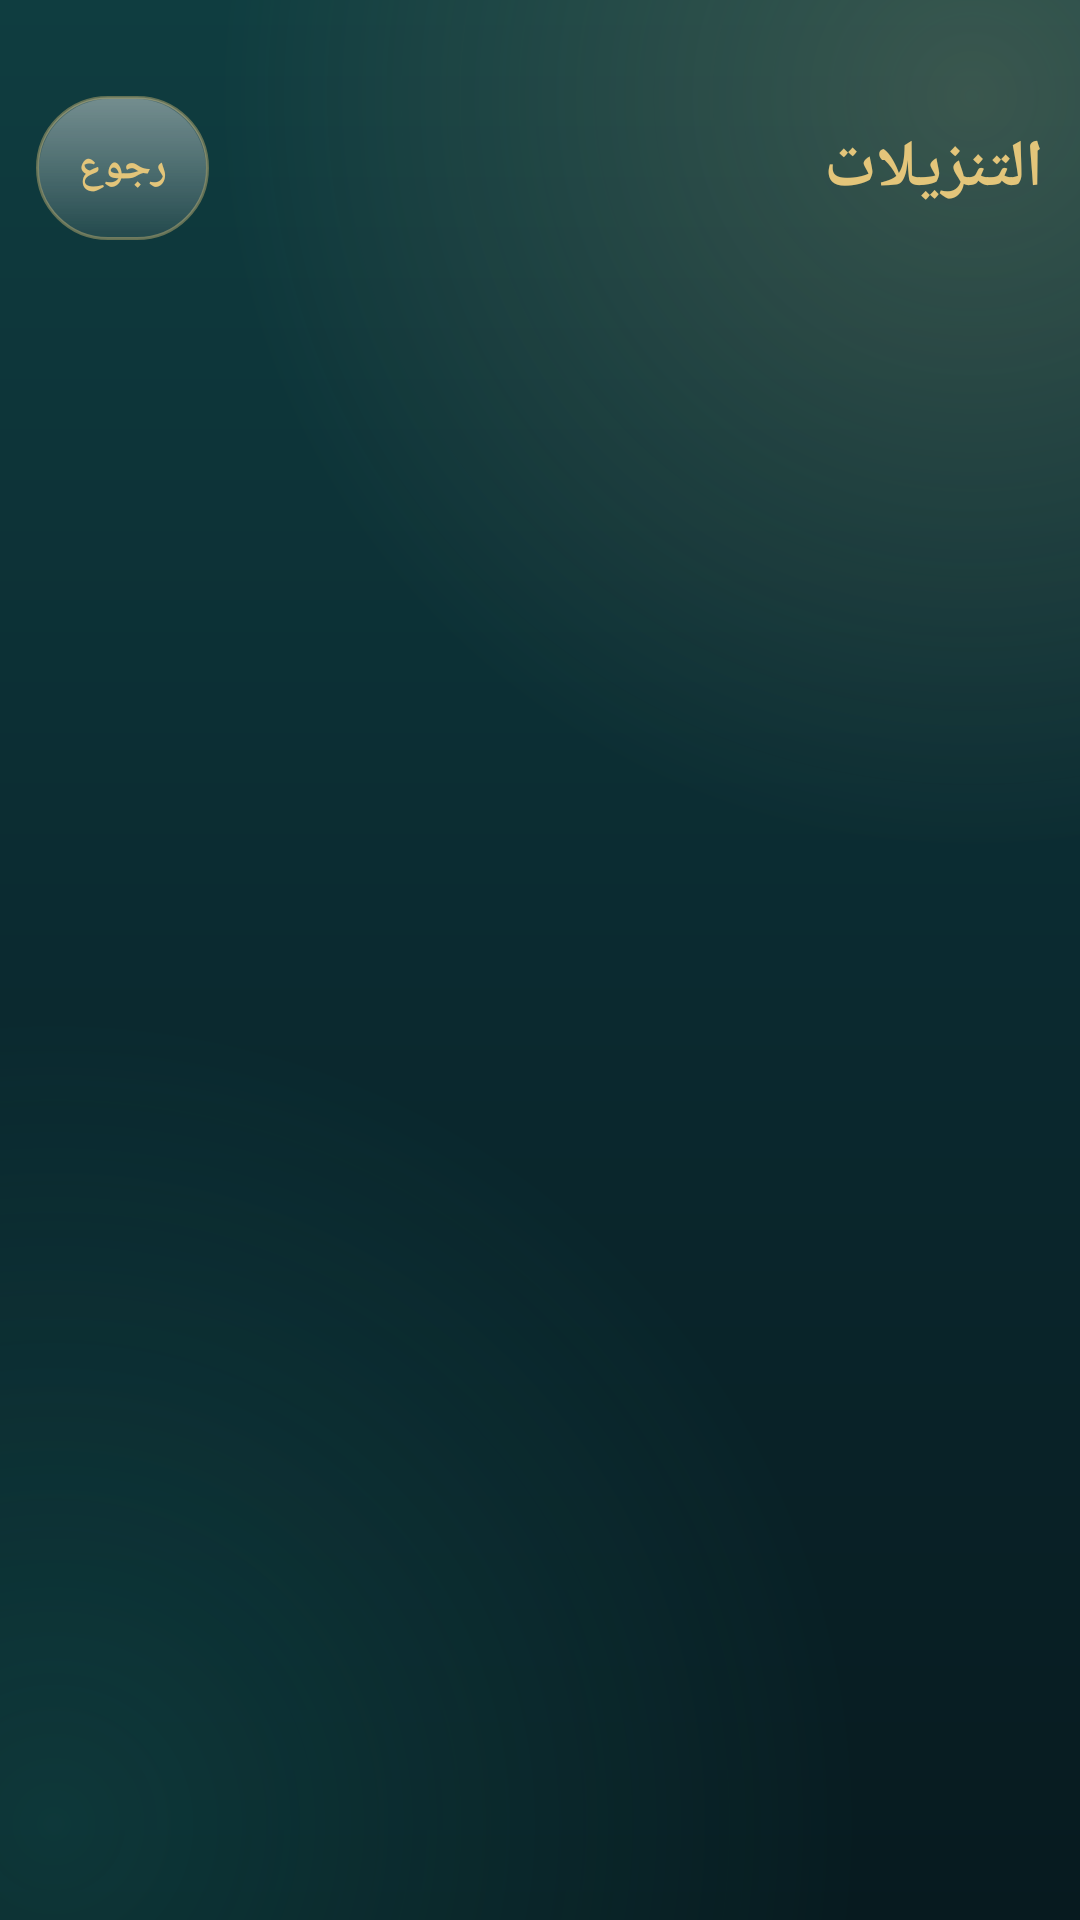

The Android layout XML behind this screen, and the referenced resources:
<!-- AndroidManifest.xml: application theme Theme.Mushafi.Emerald -->
<!-- res/layout/activity_downloads.xml -->
<?xml version="1.0" encoding="utf-8"?>
<LinearLayout xmlns:android="http://schemas.android.com/apk/res/android"
    android:layout_width="match_parent"
    android:layout_height="match_parent"
    android:background="?attr/appBackground"
    android:orientation="vertical">

    <LinearLayout
        android:layout_width="match_parent"
        android:layout_height="wrap_content"
        android:gravity="center_vertical"
        android:orientation="horizontal"
        android:paddingStart="12dp"
        android:paddingEnd="12dp"
        android:paddingTop="32dp"
        android:paddingBottom="8dp">

        <TextView
            android:layout_width="0dp"
            android:layout_height="wrap_content"
            android:layout_weight="1"
            android:text="@string/btn_downloads"
            android:textColor="?attr/accent"
            android:textSize="22sp"
            android:textStyle="bold" />

        <Button
            style="@style/ChipButton"
            android:id="@+id/btn_back"
            android:layout_width="wrap_content"
            android:layout_height="wrap_content"
            android:text="@string/btn_back" />
    </LinearLayout>

    <TextView
        android:id="@+id/download_empty"
        android:layout_width="match_parent"
        android:layout_height="wrap_content"
        android:padding="24dp"
        android:gravity="center"
        android:text="@string/download_empty"
        android:textColor="?attr/textMuted"
        android:visibility="gone" />

    <androidx.recyclerview.widget.RecyclerView
        android:id="@+id/download_list"
        android:layout_width="match_parent"
        android:layout_height="0dp"
        android:layout_weight="1" />
</LinearLayout>
<!-- resources referenced by this layout -->
<resources>
  <string name="btn_back">رجوع</string>
  <string name="btn_downloads">التنزيلات</string>
  <string name="download_empty">لا توجد تنزيلات بعد. نزّل سورة من صفحة القارئ.</string>
  <style name="ChipButton" parent="Widget.AppCompat.Button.Borderless">
          <item name="android:background">@drawable/bg_chip</item>
          <item name="android:textColor">?attr/accent</item>
          <item name="android:textSize">14sp</item>
          <item name="android:textStyle">bold</item>
          <item name="android:textAllCaps">false</item>
          <item name="android:minHeight">48dp</item>
          <item name="android:minWidth">48dp</item>
          <item name="android:paddingStart">14dp</item>
          <item name="android:paddingEnd">14dp</item>
      </style>
  <style name="Theme.Mushafi.Emerald" parent="Theme.Mushafi">
          <item name="appBackground">@drawable/bg_app_emerald</item>
          <item name="android:windowBackground">@drawable/bg_app_emerald</item>
          <item name="glassTop">#40FFFFFF</item>
          <item name="glassBottom">#14FFFFFF</item>
          <item name="glassStroke">#66E3C57A</item>
          <item name="glassGloss">#38FFFFFF</item>
          <item name="textPrimary">#F7F1E1</item>
          <item name="textMuted">#B9C7BE</item>
          <item name="accent">#E3C57A</item>
          <item name="accentSoft">#F3E5BC</item>
          <item name="onAccent">#06291E</item>
          <item name="android:statusBarColor">#06291E</item>
          <item name="android:navigationBarColor">#06291E</item>
          <item name="android:windowLightStatusBar">false</item>
          <item name="android:windowLightNavigationBar">false</item>
      </style>
  <!-- drawable bg_chip (drawable) -->
  <?xml version="1.0" encoding="utf-8"?>
  <ripple xmlns:android="http://schemas.android.com/apk/res/android"
      android:color="?attr/accentSoft">
      <item>
          <layer-list>
              <item>
                  <shape android:shape="rectangle">
                      <gradient android:angle="270" android:startColor="?attr/glassTop" android:endColor="?attr/glassBottom" />
                      <corners android:radius="24dp" />
                      <stroke android:width="1dp" android:color="?attr/glassStroke" />
                  </shape>
              </item>
              <item android:left="1dp" android:right="1dp" android:top="1dp">
                  <shape android:shape="rectangle">
                      <gradient android:angle="270" android:startColor="?attr/glassGloss" android:endColor="#00FFFFFF" />
                      <corners android:radius="24dp" />
                  </shape>
              </item>
          </layer-list>
      </item>
  </ripple>
  <style name="Theme.Mushafi" parent="Theme.AppCompat.NoActionBar">
          <item name="colorPrimary">@color/emerald_deep</item>
          <item name="colorPrimaryDark">@color/emerald_rich</item>
          <item name="colorAccent">?attr/accent</item>
          <item name="android:layoutDirection">rtl</item>
      </style>
  <!-- drawable bg_app_emerald (drawable) -->
  <?xml version="1.0" encoding="utf-8"?>
  <layer-list xmlns:android="http://schemas.android.com/apk/res/android">
      <item>
          <shape android:shape="rectangle">
              <gradient android:angle="270" android:startColor="#0F3D40" android:centerColor="#0B2A30" android:endColor="#071A1F" />
          </shape>
      </item>
      <item>
          <shape android:shape="rectangle">
              <gradient android:type="radial" android:centerX="0.9" android:centerY="0.05" android:gradientRadius="70%p"
                  android:startColor="#33E2C28B" android:endColor="#00000000" />
          </shape>
      </item>
      <item>
          <shape android:shape="rectangle">
              <gradient android:type="radial" android:centerX="0.05" android:centerY="0.95" android:gradientRadius="75%p"
                  android:startColor="#3326A69A" android:endColor="#00000000" />
          </shape>
      </item>
  </layer-list>
  <color name="emerald_deep">#0B3B2A</color>
  <color name="emerald_rich">#06291E</color>
</resources>
